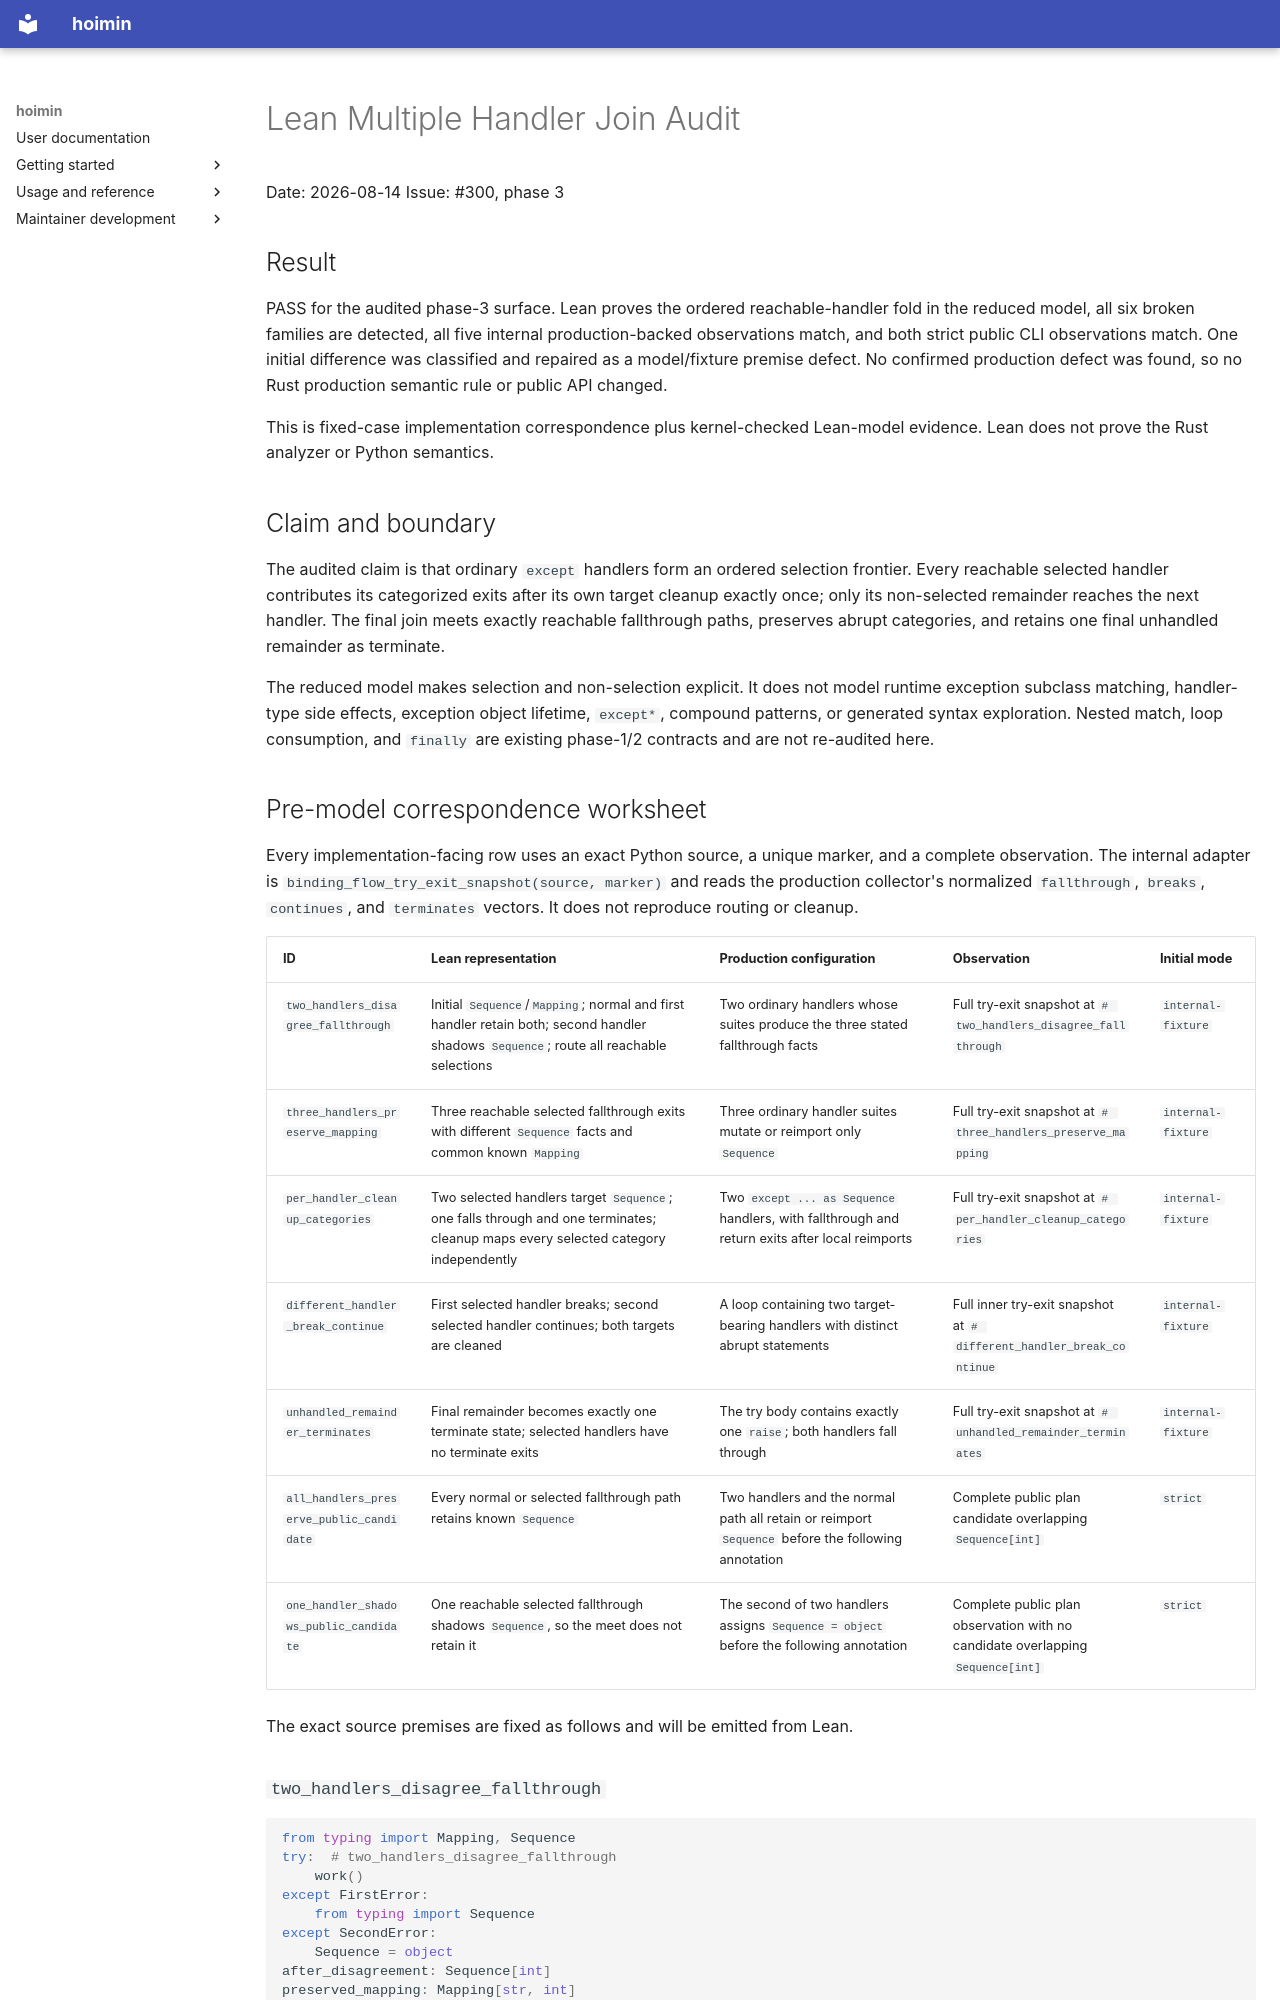

repository: HayaoSuzuki/hoimin · page: superpowers/reports/2026-08-14-lean-multi-handler-joins-audit/index.html · generator: mkdocs

# Lean Multiple Handler Join Audit

Date: 2026-08-14
Issue: #300, phase 3

## Result

PASS for the audited phase-3 surface. Lean proves the ordered reachable-handler
fold in the reduced model, all six broken families are detected, all five
internal production-backed observations match, and both strict public CLI
observations match. One initial difference was classified and repaired as a
model/fixture premise defect. No confirmed production defect was found, so no
Rust production semantic rule or public API changed.

This is fixed-case implementation correspondence plus kernel-checked Lean-model
evidence. Lean does not prove the Rust analyzer or Python semantics.

## Claim and boundary

The audited claim is that ordinary `except` handlers form an ordered selection
frontier. Every reachable selected handler contributes its categorized exits
after its own target cleanup exactly once; only its non-selected remainder
reaches the next handler. The final join meets exactly reachable fallthrough
paths, preserves abrupt categories, and retains one final unhandled remainder
as terminate.

The reduced model makes selection and non-selection explicit. It does not
model runtime exception subclass matching, handler-type side effects,
exception object lifetime, `except*`, compound patterns, or generated syntax
exploration. Nested match, loop consumption, and `finally` are existing
phase-1/2 contracts and are not re-audited here.
